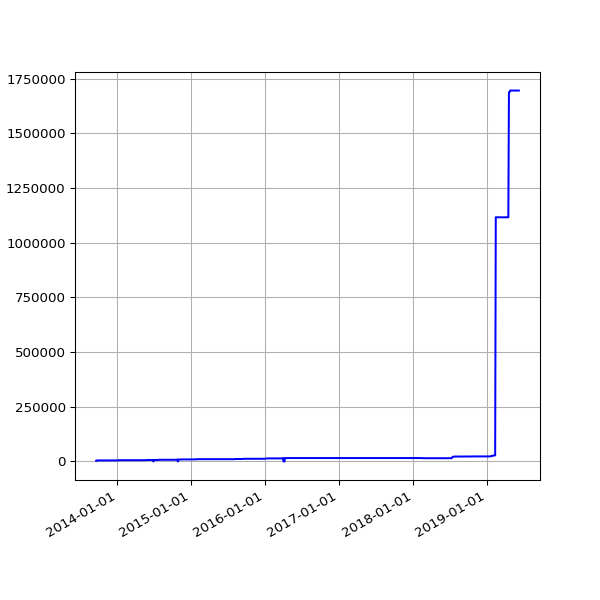

Values plotted in this chart, from the file beside it:
date, value
2013-09-19 02:16:07 +0100, 3088
2013-09-20 02:42:51 +0100, 3088
2013-09-21 02:35:34 +0100, 3088
2013-09-22 02:42:30 +0100, 3088
2013-09-23 14:45:25 +0100, 3088
2013-09-24 02:24:38 +0100, 4758
2013-09-25 02:24:18 +0100, 4758
2013-09-25 11:14:19 +0100, 4758
2013-09-25 15:24:36 +0100, 4758
2013-09-26 02:28:48 +0100, 4758
2013-09-27 03:04:57 +0100, 4758
2013-09-28 02:34:11 +0100, 4758
2013-09-29 02:37:28 +0100, 4758
2013-09-30 02:41:33 +0100, 4758
2013-10-01 02:48:10 +0100, 4758
2013-10-02 02:40:18 +0100, 4758
2013-10-03 02:50:49 +0100, 4758
2013-10-04 02:42:18 +0100, 4758
2013-10-05 02:35:24 +0100, 4758
2013-10-06 02:35:14 +0100, 4758
2013-10-07 02:36:02 +0100, 4758
2013-10-08 02:48:25 +0100, 4758
2013-10-09 02:44:15 +0100, 4758
2013-10-10 02:42:47 +0100, 4758
2013-10-11 02:43:24 +0100, 4758
2013-10-12 02:36:46 +0100, 4758
2013-10-13 02:34:49 +0100, 4758
2013-10-16 02:38:31 +0100, 4758
2013-10-17 02:38:11 +0100, 4758
2013-10-18 03:54:04 +0100, 4758
2013-10-19 04:22:37 +0100, 4758
2013-10-20 03:47:14 +0100, 4758
2013-10-21 03:33:15 +0100, 4758
2013-10-22 03:54:27 +0100, 4758
2013-10-23 04:08:12 +0100, 4758
2013-10-24 03:23:20 +0100, 4758
2013-10-25 03:49:11 +0100, 4758
2013-10-26 02:58:11 +0100, 4758
2013-10-27 04:56:02 +0000, 4758
2013-10-28 03:29:04 +0000, 4758
2013-10-29 03:34:38 +0000, 4758
2013-10-30 03:44:23 +0000, 4758
2013-10-31 04:16:06 +0000, 4758
2013-11-01 19:13:36 +0000, 4758
2013-11-04 10:02:58 +0000, 4758
2013-11-05 03:51:50 +0000, 4758
2013-11-06 03:39:36 +0000, 4758
2013-11-07 03:44:18 +0000, 4758
2013-11-08 03:49:56 +0000, 4758
2013-11-09 04:02:57 +0000, 4758
2013-11-10 03:28:18 +0000, 4758
2013-11-11 03:43:31 +0000, 4758
2013-11-12 04:09:49 +0000, 4758
2013-11-13 04:17:11 +0000, 4758
2013-11-14 03:34:20 +0000, 4758
2013-11-15 03:40:17 +0000, 4758
2013-11-16 03:32:06 +0000, 4758
2013-11-17 03:26:32 +0000, 4758
2013-11-18 03:40:30 +0000, 4758
2013-11-19 03:32:58 +0000, 4758
... 1,512 more rows
